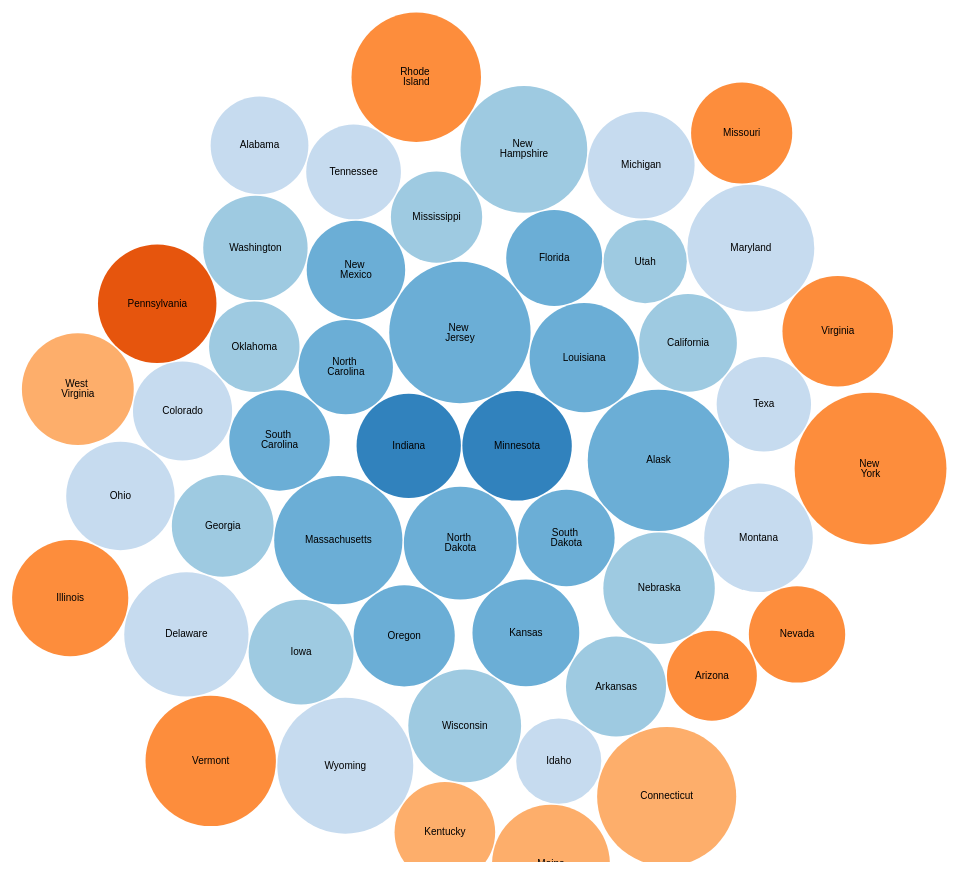
D3 v4 page, settled after 480 driven frames (8 s of simulated time); the page loaded 1 data file(s).



var svg = d3.select("svg"),
    width = +svg.attr("width");

var format = d3.format(",d");

var color = d3.scaleOrdinal(d3.schemeCategory20c);

var pack = d3.pack()
    .size([width, width])
    .padding(1.5);

d3.csv("bubble-data.csv", function(d) {
  d.value = +d.value;
  if (d.value) return d;
}, function(error, classes) {
  if (error) throw error;

  var root = d3.hierarchy({children: classes})
      .sum(function(d) { return d.value; })
      .each(function(d) {
        if (id = d.data.id) {
          var id, i = id.lastIndexOf(".");
          d.id = id;
          d.package = id.slice(0, i);
          d.class = id.slice(i + 1);
        }
      });

  var node = svg.selectAll(".node")
    .data(pack(root).leaves())
    .enter().append("g")
      .attr("class", "node")
      .attr("transform", function(d) { return "translate(" + d.x + "," + d.y + ")"; });

  node.append("circle")
      .attr("id", function(d) { return d.id; })
      .attr("r", function(d) { return d.r; })
      .style("fill", function(d) { return color(d.package); });

  node.append("clipPath")
      .attr("id", function(d) { return "clip-" + d.id; })
    .append("use")
      .attr("xlink:href", function(d) { return "#" + d.id; });

  node.append("text")
      .attr("clip-path", function(d) { return "url(#clip-" + d.id + ")"; })
    .selectAll("tspan")
    .data(function(d) { return d.class.split(/(?=[A-Z][^A-Z])/g); })
    .enter().append("tspan")
      .attr("x", 0)
      .attr("y", function(d, i, nodes) { return 13 + (i - nodes.length / 2 - 0.5) * 10; })
      .text(function(d) { return d; });

  node.append("title")
      .text(function(d) { return d.id + "\n" + format(d.value); });
});



### data: bubble-data.csv
id, value
flare, 
flare.15-18, 
flare.15-18.Indiana, 8541
flare.15-18.Minnesota, 9404
flare.5-10, 
flare.5-10.North Dakota, 9988
flare.5-10.New Jersey, 15689
flare.5-10.South Dakota, 7325
flare.5-10.Massachusetts, 12910
flare.5-10.Louisiana, 9354
flare.5-10.North Carolina, 6960
flare.5-10.Alask, 15705
flare.5-10.South Carolina, 7926
flare.5-10.Kansas, 8953
flare.5-10.Oregon, 8030
flare.5-10.New Mexico, 7611
flare.5-10.Florida, 7221
flare.0-5, 
flare.0-5.Wisconsin, 9993
flare.0-5.Nebraska, 9755
flare.0-5.Oklahoma, 6421
flare.0-5.California, 7496
flare.0-5.Arkansas, 7860
flare.0-5.Georgia, 8133
flare.0-5.Mississippi, 6545
flare.0-5.New Hampshire, 12611
flare.0-5.Washington, 8557
flare.0-5.Iowa, 8619
flare.0-5.Utah, 5446
flare.-5-0, 
flare.-5-0.Colorado, 7721
flare.-5-0.Delaware, 12130
flare.-5-0.Montana, 9266
flare.-5-0.Tennessee, 7037
flare.-5-0.Ohio, 9232
flare.-5-0.Texa, 6990
flare.-5-0.Wyoming, 14518
flare.-5-0.Michigan, 8974
flare.-5-0.Idaho, 5685
flare.-5-0.Alabama, 7506
flare.-5-0.Maryland, 12634
flare.-33, 
flare.-33.Pennsylvania, 11021
flare.-10-18, 
flare.-10-18.Rhode Island, 13164
flare.-10-18.New York, 18097
flare.-10-18.Arizona, 6352
flare.-10-18.Nevada, 7290
flare.-10-18.Virginia, 9604
flare.-10-18.Illinois, 10600
flare.-10-18.Missouri, 8038
flare.-10-18.Vermont, 13342
flare.-5-10, 
flare.-5-10.Kentucky, 7949
flare.-5-10.Maine, 10890
flare.-5-10.West Virginia, 9827
flare.-5-10.Connecticut, 15190